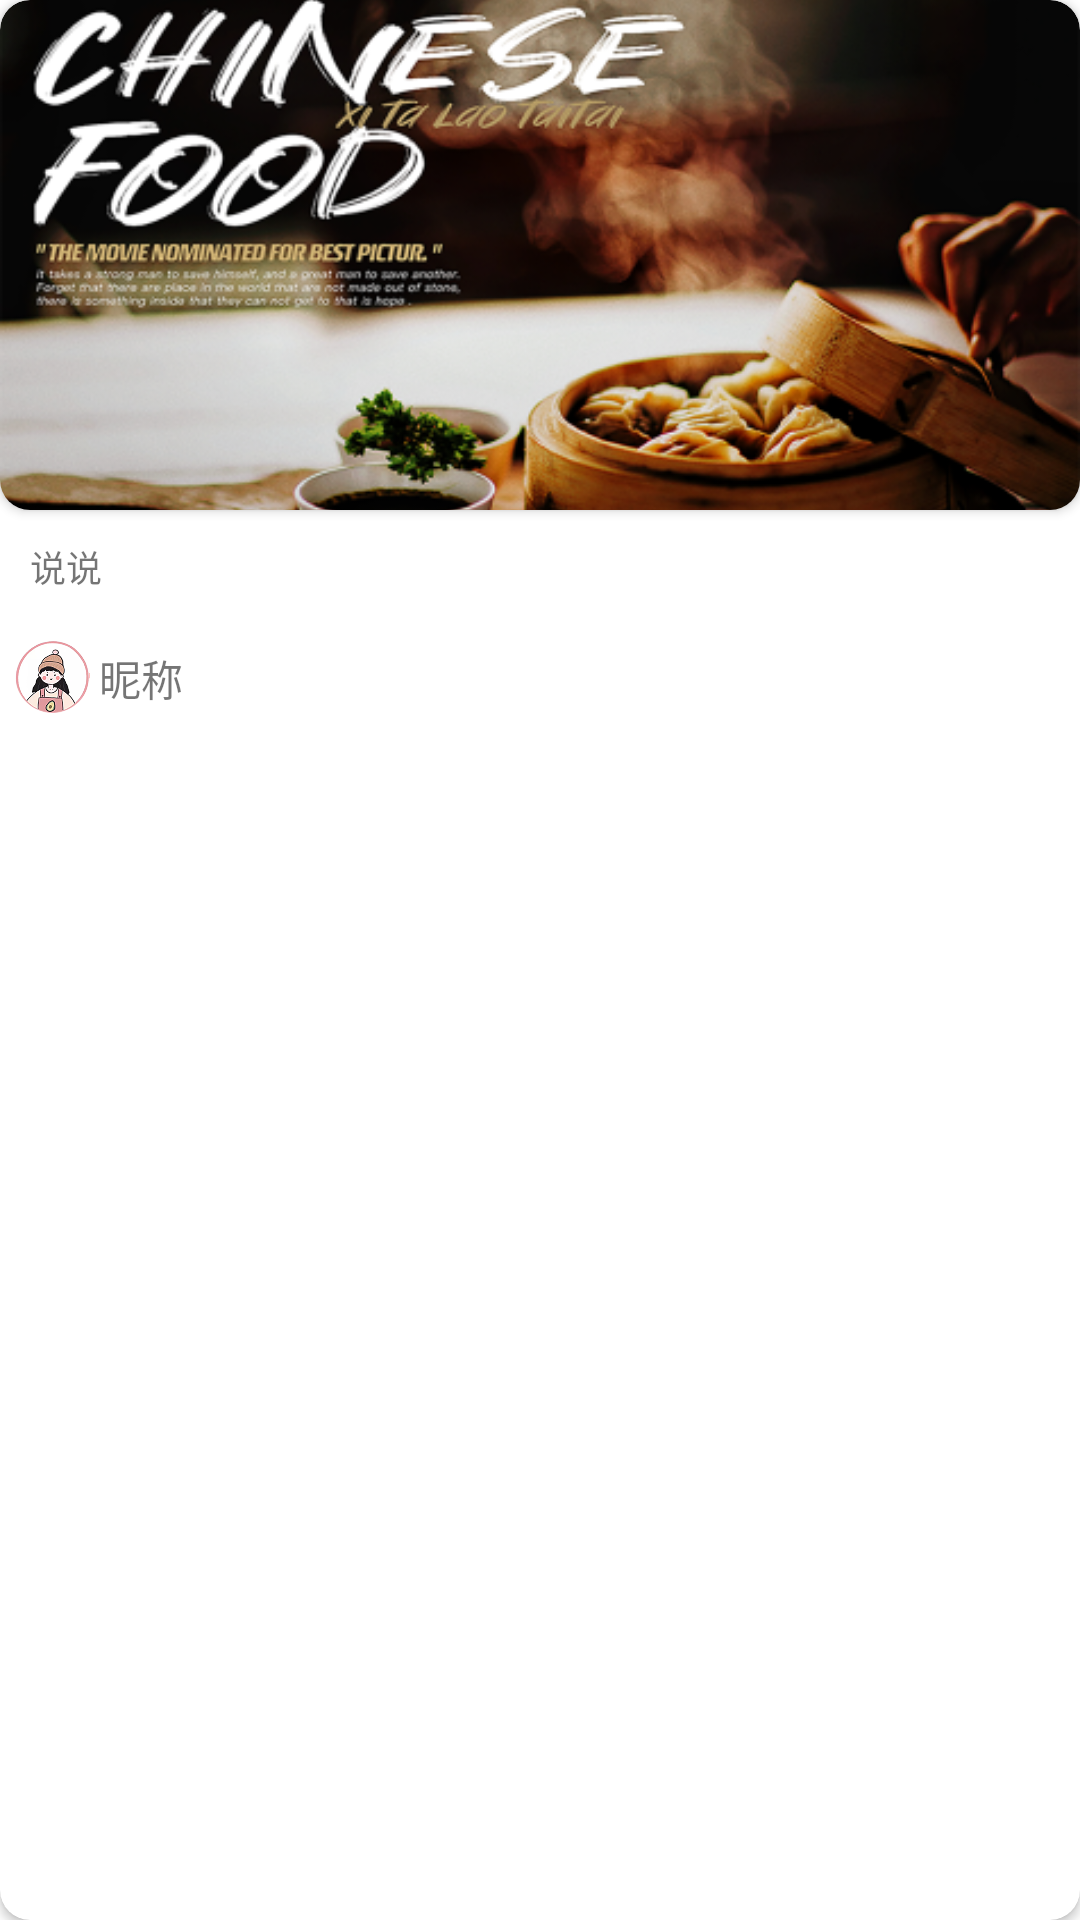

Layout XML and referenced resources for this Android screen:
<!-- AndroidManifest.xml: application theme Theme.Food -->
<!-- res/layout/follow_item.xml -->
<?xml version="1.0" encoding="utf-8"?>
<androidx.cardview.widget.CardView xmlns:android="http://schemas.android.com/apk/res/android"
    xmlns:app="http://schemas.android.com/apk/res-auto"
    android:layout_width="match_parent"
    android:layout_height="wrap_content"
    android:layout_margin="5dp"
    app:cardCornerRadius="10dp">

    <LinearLayout
        android:layout_width="match_parent"
        android:layout_height="match_parent"
        android:orientation="vertical">

        <androidx.cardview.widget.CardView
            android:layout_width="match_parent"
            android:layout_height="wrap_content"
            app:cardCornerRadius="10dp">

            <ImageView
                android:id="@+id/item_foodimage"
                android:layout_width="match_parent"
                android:layout_height="170dp"
                android:scaleType="centerCrop"
                android:src="@drawable/banner" />
        </androidx.cardview.widget.CardView>

        <TextView
            android:id="@+id/item_content"
            android:layout_width="match_parent"
            android:layout_height="wrap_content"
            android:layout_margin="5dp"
            android:padding="5dp"
            android:text="说说"
            android:textSize="12sp" />

        <LinearLayout
            android:layout_width="wrap_content"
            android:layout_height="25dp"
            android:layout_marginTop="10dp"
            android:layout_margin="5dp"
            android:orientation="horizontal">

            <ImageView
                android:layout_width="25dp"
                android:layout_height="25dp"
                android:baselineAligned="false"
                android:src="@drawable/head" />

            <TextView
                android:id="@+id/item_name"
                android:layout_width="wrap_content"
                android:layout_height="wrap_content"
                android:padding="3dp"
                android:text="昵称"
                android:textSize="14sp" />
        </LinearLayout>
    </LinearLayout>


</androidx.cardview.widget.CardView>
<!-- resources referenced by this layout -->
<resources>
  <!-- drawable banner: png bitmap (drawable-hdpi, 224881 bytes) -->
  <!-- drawable head: png bitmap (drawable-hdpi, 9540 bytes) -->
  <style name="Theme.Food" parent="Theme.MaterialComponents.DayNight.DarkActionBar">
          
          <item name="colorPrimary">@color/light_red</item>
          <item name="colorPrimaryVariant">@color/light_red</item>
          <item name="colorOnPrimary">@color/white</item>
          
          <item name="colorSecondary">@color/light_red</item>
          <item name="colorSecondaryVariant">@color/light_red</item>
          <item name="colorOnSecondary">@color/black</item>
          
          <item name="android:statusBarColor">?attr/colorPrimaryVariant</item>
          
      </style>
  <color name="light_red">#FF412B</color>
  <color name="white">#FFFFFFFF</color>
  <color name="black">#FF000000</color>
</resources>
